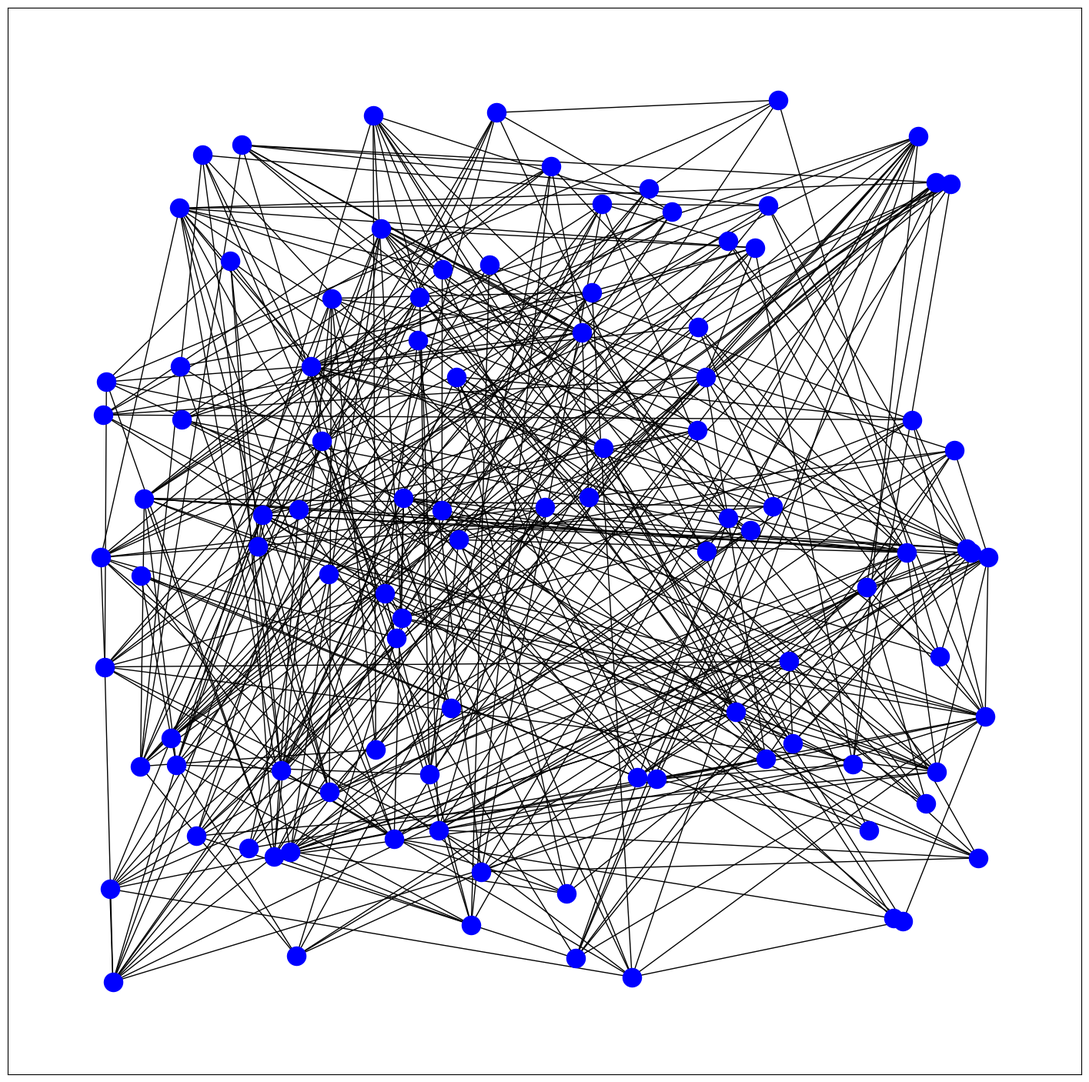

This chart was generated by the following Python code:
# -*- coding: utf-8 -*-
"""
Created on Wed Jan 24 15:20:30 2018

@author: 30033237
"""

import networkx as nx
import matplotlib.pyplot as plt

g = nx.gnm_random_graph(100, 400)
graph_pos = nx.random_layout(g)

#g = nx.barabasi_albert_graph_my(100, 4)
#graph_pos = nx.spring_layout(g)

#g= nx.watts_strogatz_graph(100, 4, 0.3)
#graph_pos = nx.circular_layout(g)

plt.figure(figsize=(18,18))
#nx.draw_networkx_nodes(g, graph_pos, node_size=10, node_color='blue', alpha=0.3)
nx.draw_networkx_nodes(g, graph_pos, node_color='blue')
nx.draw_networkx_edges(g, graph_pos)
#nx.draw_networkx_labels(g, graph_pos, font_size=8, font_family='sans-serif')
plt.savefig("topology_er.png")
plt.show()
